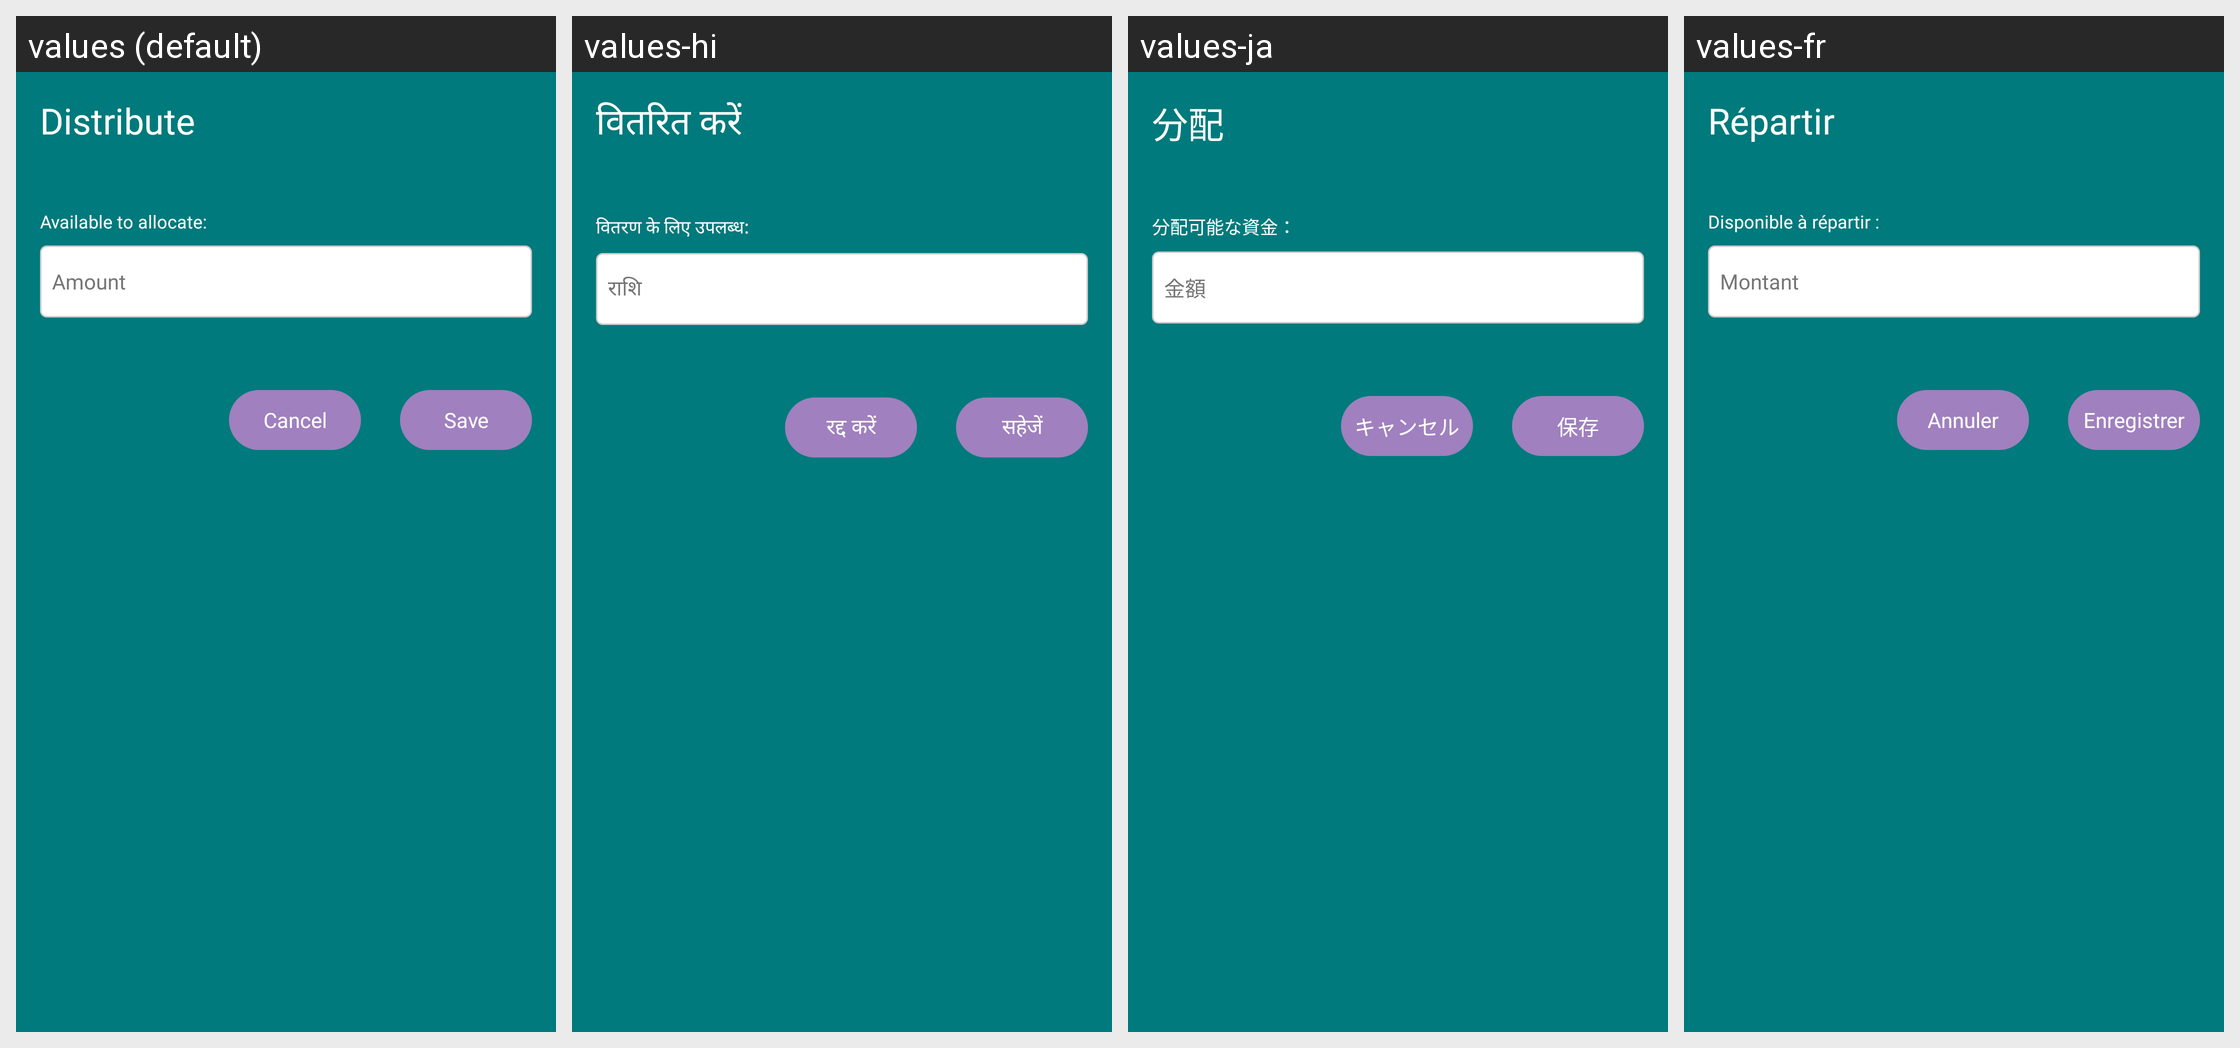

Strings drawn on this Android screen and how each of the app's shown locales translates them:
Android screen res/layout/dialog_distribute.xml rendered under 4 locales, left to right: values (default), values-hi, values-ja, values-fr. Device: Nexus 5 (rendered at 1080×1920; each locale shown at half size, 540×960, under a caption strip naming it); theme Theme.BudgetBrewer.
Other locales in the repository, not shown: values-de, values-es, values-fil, values-it, values-pt.
Strings drawn on this screen, with the default value and each locale's value (text and hints the layout hard-codes, and strings that could not be matched under every locale, appear in the picture but are not listed):

distribute
  values: Distribute
  values-hi: वितरित करें
  values-ja: 分配
  values-fr: Répartir

available_pool_label
  values: Available to allocate:
  values-hi: वितरण के लिए उपलब्ध:
  values-ja: 分配可能な資金：
  values-fr: Disponible à répartir :

amount_hint
  values: Amount
  values-hi: राशि
  values-ja: 金額
  values-fr: Montant

cancel
  values: Cancel
  values-hi: रद्द करें
  values-ja: キャンセル
  values-fr: Annuler

save
  values: Save
  values-hi: सहेजें
  values-ja: 保存
  values-fr: Enregistrer
